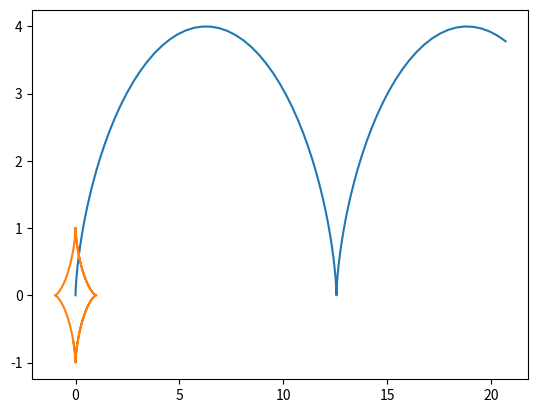

This chart was generated by the following Python code:
import matplotlib.pyplot as plt
import numpy as np
import math

def cicloida (r = 1):
    t = np.arange (0, 10, 0.1)
    x = r * (t - np.sin(t))
    y = r * (1 - np.cos(t))
    
    plt.plot(x, y)
    plt.show()
    
def astroida (r = 1):
    t = np.arange (0, 10, 0.1)
    x = r * np.sin(t)**3
    y = r * np.cos(t)**3
    
    plt.plot(x, y)
    plt.show()
if __name__ == '__main__':
    cicloida(2)
    astroida()